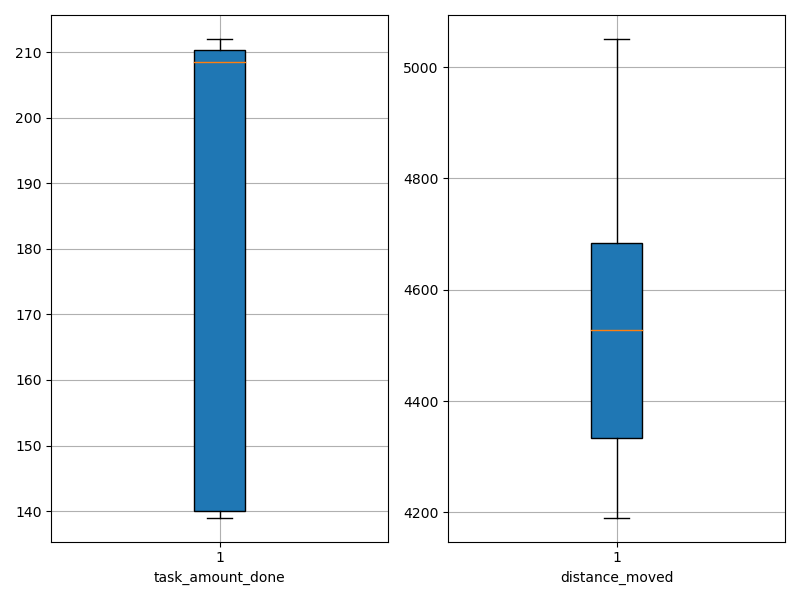

The file beside this chart, header and first rows:
agent_id, task_amount_done, distance_moved
0, 211.0, 4674
1, 140.0, 4873
2, 210.0, 4397
3, 208.0, 4324
4, 140.0, 4338
5, 212.0, 4191
6, 210.0, 4366
7, 211.0, 4320
8, 208.0, 4209
9, 208.0, 4549
10, 209.0, 4669
11, 209.0, 4529
12, 139.0, 4608
13, 140.0, 4950
14, 212.0, 4249
15, 210.0, 4493
16, 140.0, 4785
17, 212.0, 4712
18, 140.0, 4526
19, 141.0, 5051
